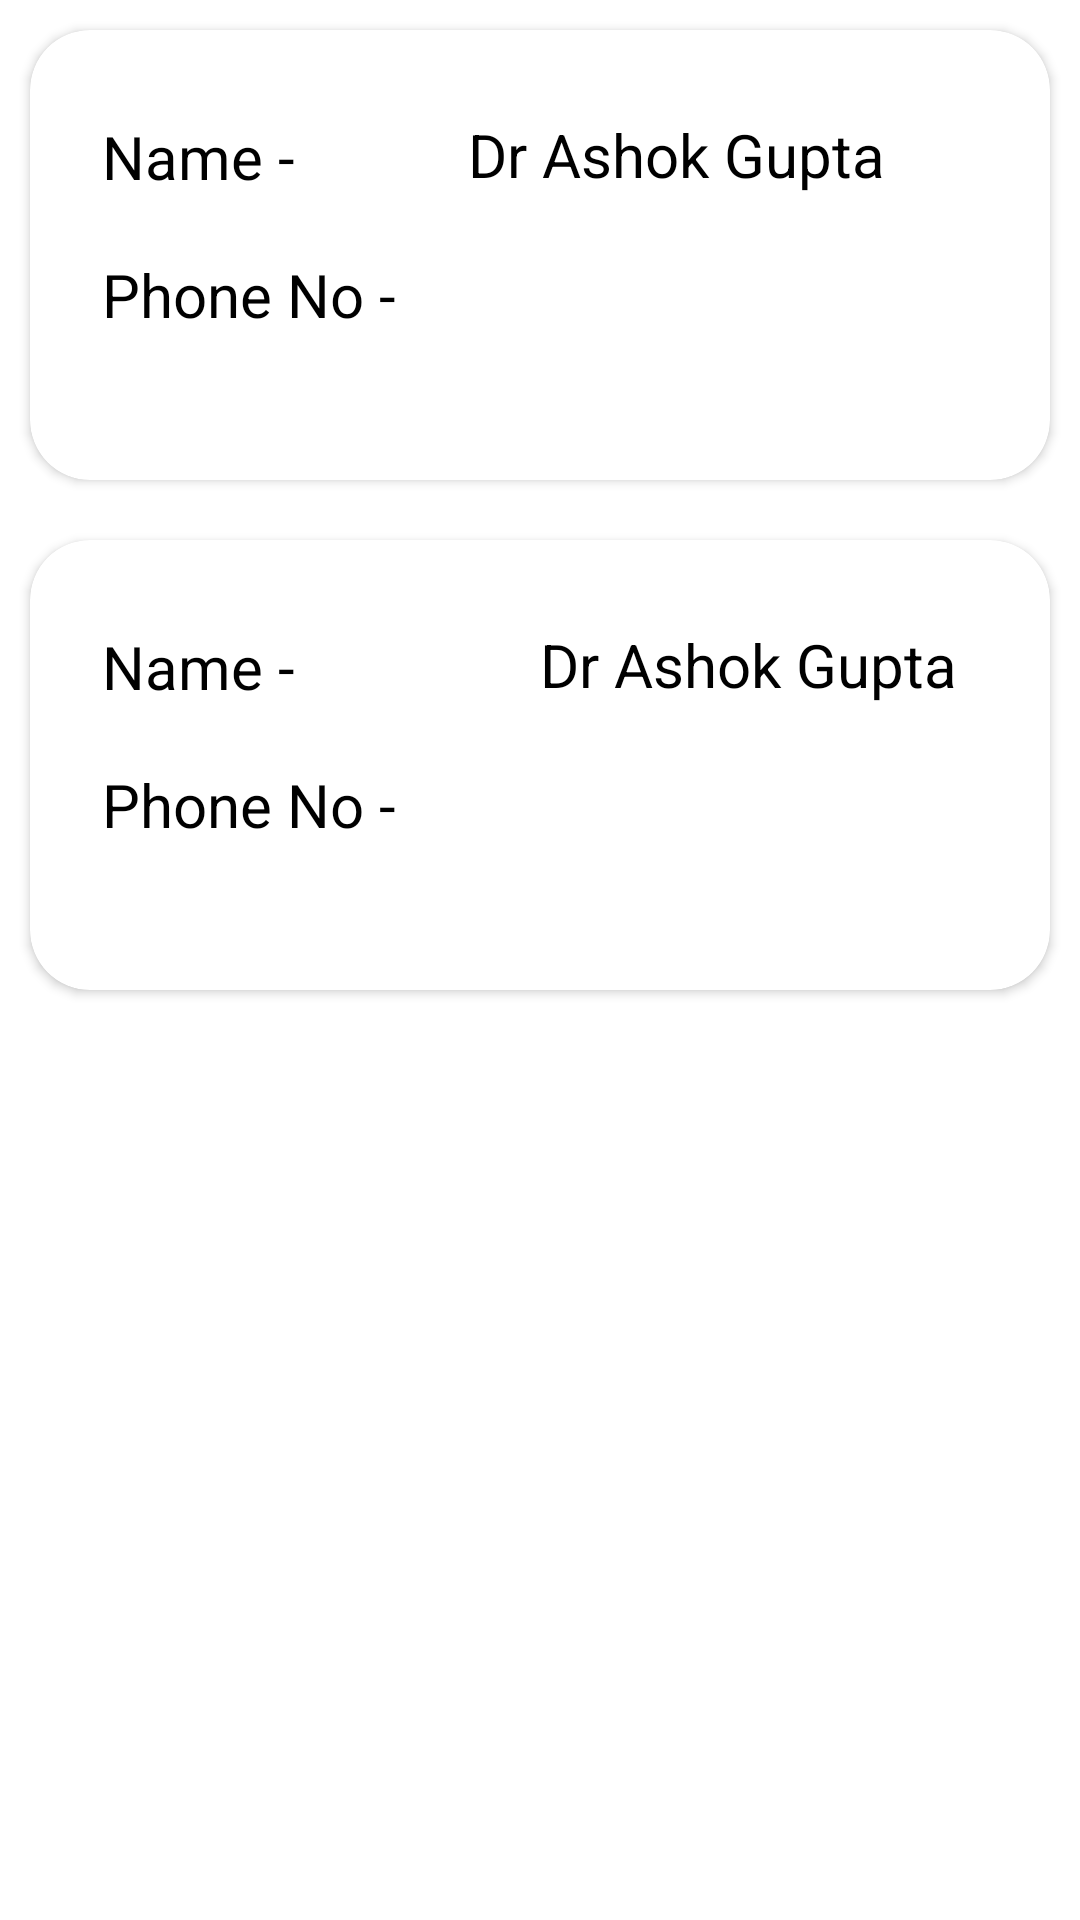

Android layout source for this screen:
<!-- AndroidManifest.xml: application theme Theme.MyApplication -->
<!-- res/layout/activity_doctor.xml -->
<?xml version="1.0" encoding="utf-8"?>
<LinearLayout xmlns:android="http://schemas.android.com/apk/res/android"
    xmlns:app="http://schemas.android.com/apk/res-auto"
    xmlns:tools="http://schemas.android.com/tools"
    android:layout_width="match_parent"
    android:layout_height="match_parent"
    android:background="#D9FFFFFF"
    android:orientation="vertical"
    tools:context=".doctor">

    <androidx.cardview.widget.CardView
        android:layout_width="match_parent"
        android:layout_height="150dp"
        app:cardCornerRadius="20dp"
        android:elevation="10dp"
        android:layout_margin="10dp"
        app:layout_constraintEnd_toEndOf="parent"
        app:layout_constraintStart_toStartOf="parent"
        app:layout_constraintTop_toTopOf="parent" >
        <androidx.constraintlayout.widget.ConstraintLayout
            android:layout_width="match_parent"
            android:layout_height="match_parent"
            >

            <TextView
                android:id="@+id/doctor_name"
                android:layout_width="wrap_content"
                android:layout_height="wrap_content"
                android:text="Dr Ashok Gupta"
                android:textColor="#000"
                android:textSize="20sp"
                app:layout_constraintBottom_toBottomOf="parent"
                app:layout_constraintEnd_toEndOf="parent"
                app:layout_constraintHorizontal_bias="0.49"
                app:layout_constraintStart_toEndOf="@+id/name"
                app:layout_constraintTop_toTopOf="parent"
                app:layout_constraintVertical_bias="0.227" />

            <TextView
                android:id="@+id/name"
                android:layout_width="wrap_content"
                android:layout_height="wrap_content"
                android:layout_marginStart="24dp"
                android:text="Name - "
                android:textSize="20sp"
                android:textColor="#000"
                app:layout_constraintBottom_toBottomOf="parent"
                app:layout_constraintStart_toStartOf="parent"
                app:layout_constraintTop_toTopOf="parent"
                app:layout_constraintVertical_bias="0.232" />

            <TextView
                android:id="@+id/doctor_phone"
                android:layout_width="wrap_content"
                android:layout_height="wrap_content"
                android:layout_marginStart="24dp"
                android:text="Phone No - "
                android:textColor="#000"
                android:textSize="20sp"
                app:layout_constraintBottom_toBottomOf="parent"
                app:layout_constraintStart_toStartOf="parent"
                app:layout_constraintTop_toTopOf="parent"
                app:layout_constraintVertical_bias="0.606" />

            <TextView
                android:id="@+id/doctor_phone_no"
                android:layout_width="wrap_content"
                android:layout_height="wrap_content"
                android:layout_marginStart="44dp"
                android:text=""
                android:textColor="#000"
                android:textSize="20sp"
                app:layout_constraintBottom_toBottomOf="parent"
                app:layout_constraintStart_toEndOf="@+id/doctor_phone"
                app:layout_constraintTop_toTopOf="parent"
                app:layout_constraintVertical_bias="0.606" />
        </androidx.constraintlayout.widget.ConstraintLayout>
    </androidx.cardview.widget.CardView>
    <androidx.cardview.widget.CardView
        android:layout_width="match_parent"
        android:layout_height="150dp"
        app:cardCornerRadius="20dp"
        android:elevation="10dp"
        android:layout_margin="10dp"

        app:layout_constraintEnd_toEndOf="parent"
        app:layout_constraintStart_toStartOf="parent"
        app:layout_constraintTop_toTopOf="parent" >
        <androidx.constraintlayout.widget.ConstraintLayout
            android:layout_width="match_parent"
            android:layout_height="match_parent"
            >

            <TextView
                android:id="@+id/doctor_name2"
                android:layout_width="wrap_content"
                android:layout_height="wrap_content"
                android:layout_marginStart="76dp"
                android:text="Dr Ashok Gupta"
                android:textColor="#000"
                android:textSize="20sp"
                app:layout_constraintBottom_toBottomOf="parent"
                app:layout_constraintEnd_toEndOf="parent"
                app:layout_constraintHorizontal_bias="0.02"
                app:layout_constraintStart_toEndOf="@+id/name2"
                app:layout_constraintTop_toTopOf="parent"
                app:layout_constraintVertical_bias="0.227" />

            <TextView
                android:id="@+id/name2"
                android:layout_width="wrap_content"
                android:layout_height="wrap_content"
                android:layout_marginStart="24dp"
                android:text="Name - "
                android:textSize="20sp"
                android:textColor="#000"
                app:layout_constraintBottom_toBottomOf="parent"
                app:layout_constraintStart_toStartOf="parent"
                app:layout_constraintTop_toTopOf="parent"
                app:layout_constraintVertical_bias="0.232" />


            <TextView
                android:id="@+id/doctor_phone2"
                android:layout_width="wrap_content"
                android:layout_height="wrap_content"
                android:layout_marginStart="24dp"
                android:text="Phone No - "
                android:textColor="#000"
                android:textSize="20sp"
                app:layout_constraintBottom_toBottomOf="parent"
                app:layout_constraintStart_toStartOf="parent"
                app:layout_constraintTop_toTopOf="parent"
                app:layout_constraintVertical_bias="0.606" />

            <TextView
                android:id="@+id/doctor_phone_no2"
                android:layout_width="wrap_content"
                android:layout_height="wrap_content"
                android:layout_marginStart="44dp"
                android:text=""
                android:textColor="#000"
                android:textSize="20sp"
                app:layout_constraintBottom_toBottomOf="parent"
                app:layout_constraintStart_toEndOf="@+id/doctor_phone2"
                app:layout_constraintTop_toTopOf="parent"
                app:layout_constraintVertical_bias="0.606" />
        </androidx.constraintlayout.widget.ConstraintLayout>
    </androidx.cardview.widget.CardView>

</LinearLayout>
<!-- resources referenced by this layout -->
<resources>
  <style name="Theme.MyApplication" parent="Theme.MaterialComponents.Light.DarkActionBar">
          
          <item name="colorPrimary">@color/pink_700</item>
          <item name="colorPrimaryVariant">@color/pink_700</item>
          <item name="colorOnPrimary">#ffffff</item>
          
          <item name="colorSecondary">@color/teal_200</item>
          <item name="colorSecondaryVariant">@color/teal_700</item>
          <item name="colorOnSecondary">#ffffff</item>
          
          <item name="android:statusBarColor" tools:targetApi="l">?attr/colorPrimaryVariant</item>
          
      </style>
  <color name="pink_700">#C2185B</color>
  <color name="teal_200">#80CBC4</color>
  <color name="teal_700">#00796B</color>
</resources>
